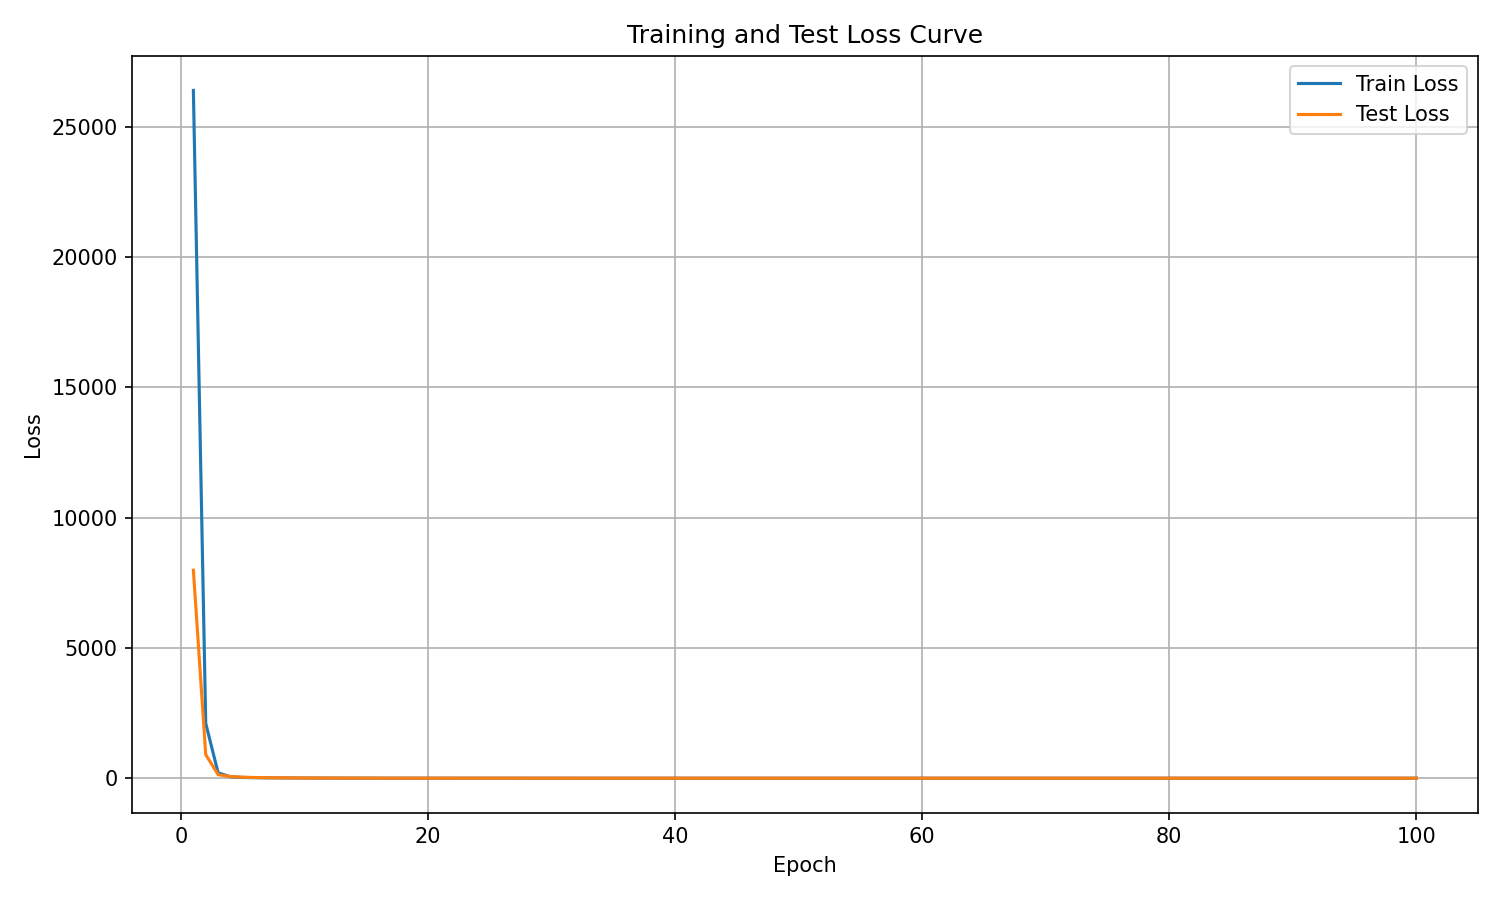

Data behind this chart, as committed beside it:
epoch, train_loss, test_loss
1, 26405, 7985
2, 2106, 905.6
3, 206.4, 137.1
4, 54.01, 61.85
5, 28.63, 37.89
6, 18.61, 26.16
7, 13.21, 18.97
8, 9.834, 14.42
9, 7.55, 11.26
10, 5.917, 8.914
11, 4.71, 7.129
12, 3.79, 5.768
13, 3.063, 4.739
14, 2.488, 3.851
15, 2.036, 3.17
16, 1.675, 2.637
17, 1.386, 2.17
18, 1.149, 1.839
19, 0.9629, 1.538
20, 0.8069, 1.315
21, 0.6846, 1.119
22, 0.5793, 0.9752
23, 0.4924, 0.8229
24, 0.4225, 0.7028
25, 0.361, 0.6043
26, 0.31, 0.5157
27, 0.2673, 0.4496
28, 0.2313, 0.3988
29, 0.2002, 0.3383
30, 0.1749, 0.2881
31, 0.1524, 0.2581
32, 0.1334, 0.2306
33, 0.1165, 0.2011
34, 0.1022, 0.1807
35, 0.09013, 0.1547
36, 0.07921, 0.1344
37, 0.07244, 0.1225
38, 0.0634, 0.1123
39, 0.05697, 0.1002
40, 0.05035, 0.08656
41, 0.04491, 0.08043
42, 0.04104, 0.07052
43, 0.03647, 0.06209
44, 0.03319, 0.05571
45, 0.03014, 0.05315
46, 0.02706, 0.0468
47, 0.02508, 0.04264
48, 0.02365, 0.04157
49, 0.02089, 0.03817
50, 0.01982, 0.03411
51, 0.01843, 0.03382
52, 0.017, 0.02842
53, 0.01612, 0.02838
54, 0.0152, 0.02753
55, 0.01419, 0.02552
56, 0.01367, 0.02407
57, 0.01281, 0.02236
58, 0.01242, 0.02442
59, 0.01169, 0.02084
60, 0.01139, 0.02046
... 40 more rows
